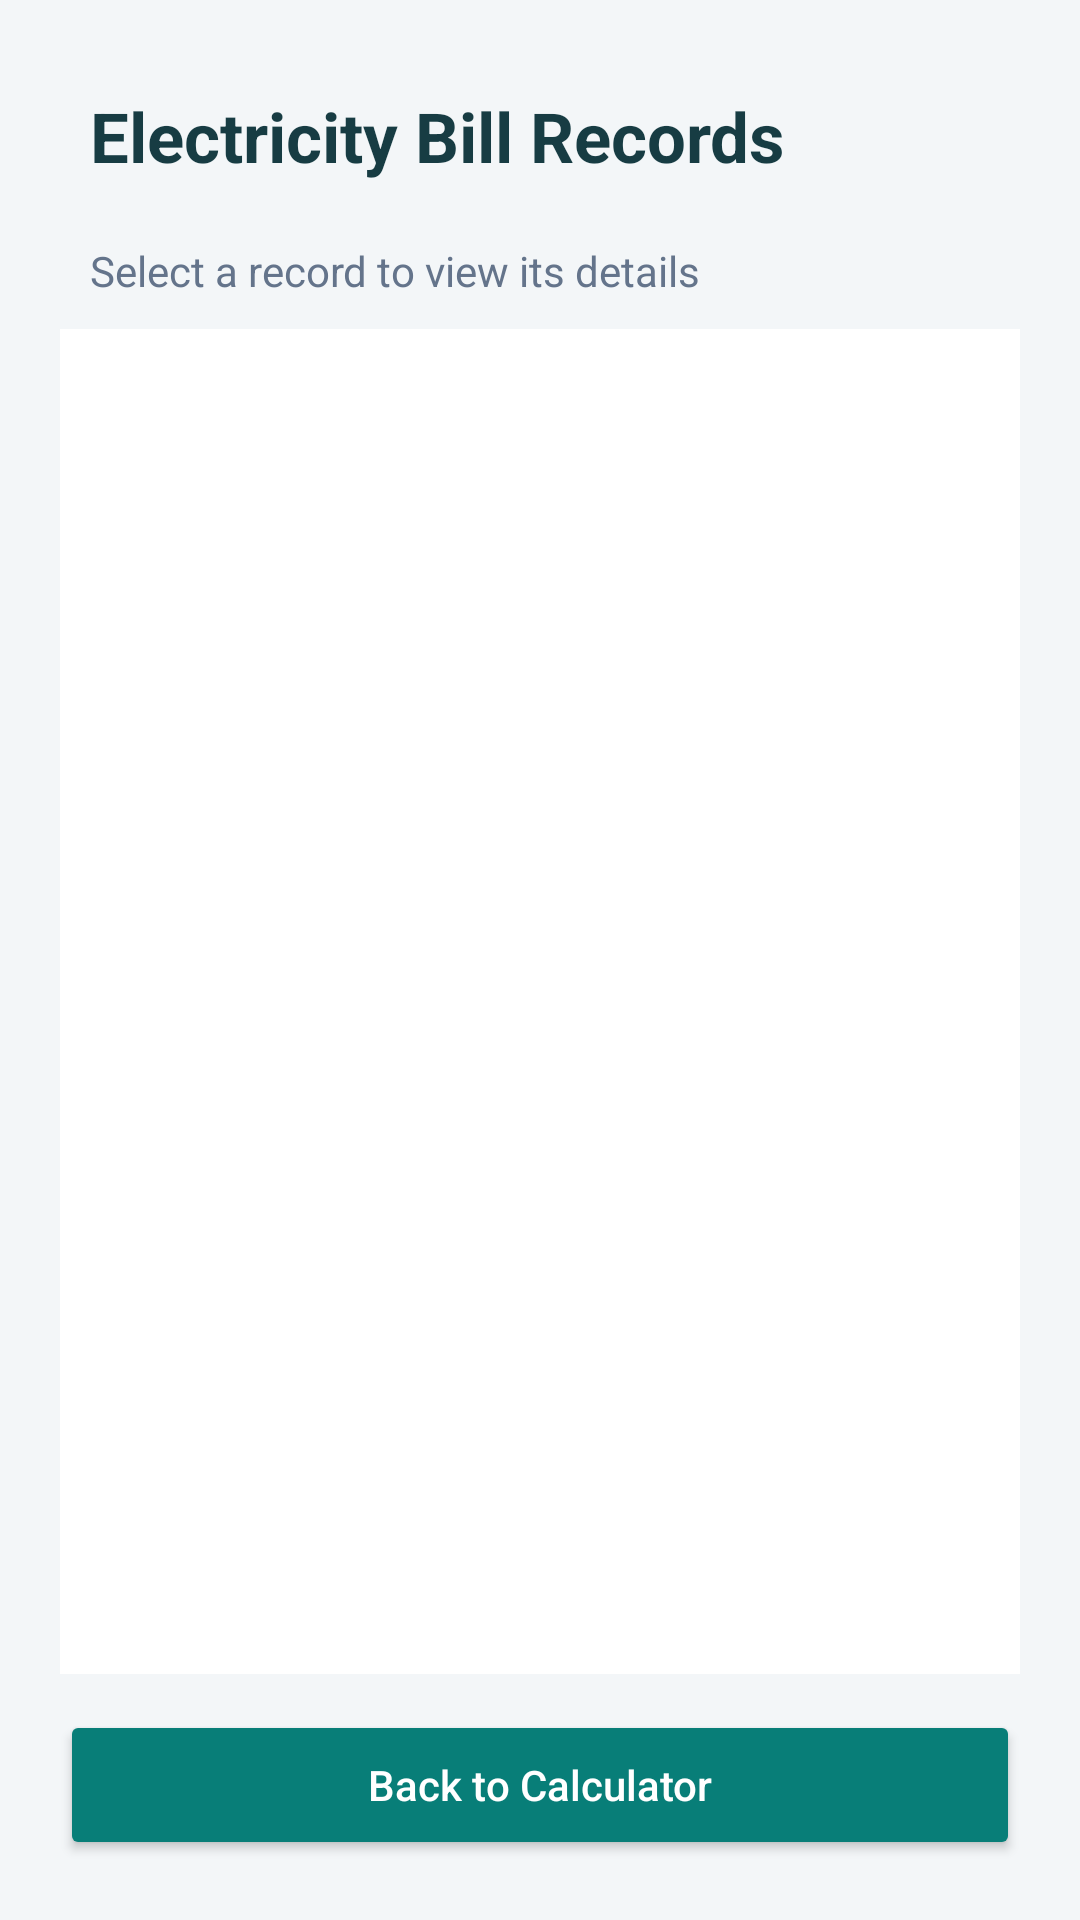

Layout XML and referenced resources for this Android screen:
<!-- AndroidManifest.xml: application theme Theme.AzrulIndividualAssignmentCDCS2405B -->
<!-- res/layout/activity_records.xml -->
<?xml version="1.0" encoding="utf-8"?>
<LinearLayout xmlns:android="http://schemas.android.com/apk/res/android"
    android:layout_width="match_parent"
    android:layout_height="match_parent"
    android:orientation="vertical"
    android:background="#F3F6F8"
    android:padding="20dp">

    
    <TextView
        android:id="@+id/tvRecordsTitle"
        android:layout_width="match_parent"
        android:layout_height="wrap_content"
        android:text="Electricity Bill Records"
        android:textColor="#173C43"
        android:textSize="23sp"
        android:textStyle="bold"
        android:padding="10dp" />

    
    <TextView
        android:layout_width="match_parent"
        android:layout_height="wrap_content"
        android:text="Select a record to view its details"
        android:textColor="#64748B"
        android:textSize="14sp"
        android:padding="10dp" />

    
    <TextView
        android:id="@+id/tvEmptyRecords"
        android:layout_width="match_parent"
        android:layout_height="wrap_content"
        android:text="No electricity records found."
        android:textColor="#64748B"
        android:gravity="center"
        android:padding="20dp"
        android:visibility="gone" />

    
    <ListView
        android:id="@+id/listViewBills"
        android:layout_width="match_parent"
        android:layout_height="0dp"
        android:layout_weight="1"
        android:divider="#DCE3EA"
        android:dividerHeight="1dp"
        android:background="#FFFFFF" />

    
    <Button
        android:id="@+id/btnBackRecords"
        android:layout_width="match_parent"
        android:layout_height="50dp"
        android:layout_marginTop="12dp"
        android:backgroundTint="#087E78"
        android:text="Back to Calculator"
        android:textColor="#FFFFFF"
        android:textAllCaps="false" />

</LinearLayout>
<!-- resources referenced by this layout -->
<resources>
  <style name="Theme.AzrulIndividualAssignmentCDCS2405B" parent="Base.Theme.AzrulIndividualAssignmentCDCS2405B" />
  <style name="Base.Theme.AzrulIndividualAssignmentCDCS2405B" parent="Theme.Material3.DayNight.NoActionBar">
          
          
      </style>
</resources>
